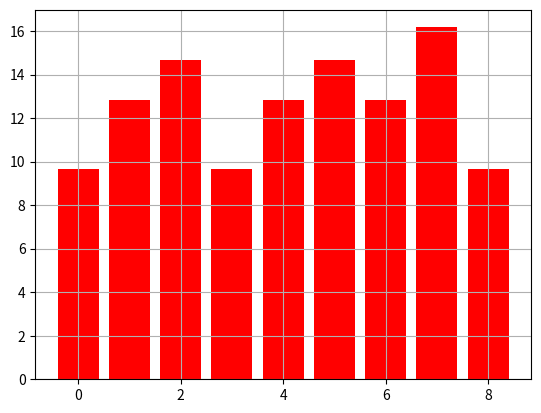

The matplotlib source for this figure:
import numpy as np
import numpy.random as rand
import matplotlib.pyplot as plt


COUNT_OF_LAB = 7
SEMESTER_DURATION = 120
# 9:40, 11:20, 12:50, 14:40, 16:10, 17:40, 19:10, 20:40
COUPLES = [9.67, 11.33, 12.83, 14.67, 16.17, 17.67, 19.17, 20.67]

def N(x):
    return 1 / np.sqrt(2 * np.pi * np.square(3)) * \
        np.exp((-1) * np.square(x - 13.5)/ (2 * np.square(3)))
N0 = N(13.5)
def E(x):
    return 1 / 9 * np.exp((-1) * x / 9)
E0 = E(9)

if __name__=="__main__":
    best_couple = []
    surrendered_labs = 0
    for day in range(SEMESTER_DURATION):
        for couple in COUPLES:
            if rand.uniform(0, 1) < N(couple) * E(couple) * (1 / N0) * (1 / E0):
                if rand.uniform(0, 1) < 0.8:
                    surrendered_labs += 1
                best_couple.append(couple)
            if surrendered_labs == COUNT_OF_LAB:
                print(f'U need {day + 1} days to surrender 7 labs.')
                print(f'U should come in {np.mean(best_couple) - 0.67} of hours.') 
                break
        if surrendered_labs == COUNT_OF_LAB:
                break

# x_plt = np.arange(9, 21, 0.0001)
# f_plt = [E(x) * 1 / E(9) for x in x_plt]

# fig, ax = plt.subplots()
# ax.grid(True)

# ax.plot(x_plt, f_plt)
# plt.show()

fig, ax = plt.subplots()
ax.grid(True)

day = [i for i in range(len(best_couple))]

ax.bar(day, best_couple, color='red')
plt.show()